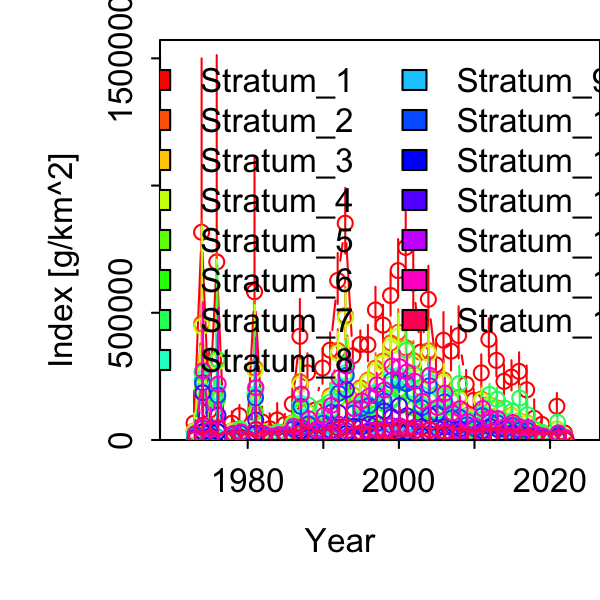

The table this chart was drawn from, first rows:
Category, Time, Stratum, Units, Estimate, Std. Error for Estimate, Std. Error for ln(Estimate)
1, 1973, Stratum_1, [g/km^2], 66355, 71427, 1.076
1, 1974, Stratum_1, [g/km^2], 816519, 496506, 0.6081
1, 1975, Stratum_1, [g/km^2], 115764, 127648, 1.103
1, 1976, Stratum_1, [g/km^2], 699755, 539448, 0.7709
1, 1977, Stratum_1, [g/km^2], 1200, 1310, 1.092
1, 1978, Stratum_1, [g/km^2], 65779, 35214, 0.5353
1, 1979, Stratum_1, [g/km^2], 95525, 34849, 0.3648
1, 1980, Stratum_1, [g/km^2], 8316, 6849, 0.8236
1, 1981, Stratum_1, [g/km^2], 582653, 374877, 0.6434
1, 1982, Stratum_1, [g/km^2], 70876, 43790, 0.6178
1, 1983, Stratum_1, [g/km^2], 44017, 38311, 0.8704
1, 1984, Stratum_1, [g/km^2], 78396, 48349, 0.6167
1, 1985, Stratum_1, [g/km^2], 60660, 31834, 0.5248
1, 1986, Stratum_1, [g/km^2], 141326, 50922, 0.3603
1, 1987, Stratum_1, [g/km^2], 407614, 125245, 0.3073
1, 1988, Stratum_1, [g/km^2], 263856, 67775, 0.2569
1, 1989, Stratum_1, [g/km^2], 117669, 30223, 0.2568
1, 1990, Stratum_1, [g/km^2], 282855, 69523, 0.2458
1, 1991, Stratum_1, [g/km^2], 353454, 63635, 0.18
1, 1992, Stratum_1, [g/km^2], 626860, 99668, 0.159
1, 1993, Stratum_1, [g/km^2], 852137, 128557, 0.1509
1, 1994, Stratum_1, [g/km^2], 330659, 53168, 0.1608
1, 1995, Stratum_1, [g/km^2], 375481, 51388, 0.1369
1, 1996, Stratum_1, [g/km^2], 374349, 70956, 0.1895
1, 1997, Stratum_1, [g/km^2], 511067, 83763, 0.1639
1, 1998, Stratum_1, [g/km^2], 451529, 73408, 0.1626
1, 1999, Stratum_1, [g/km^2], 567782, 85553, 0.1507
1, 2000, Stratum_1, [g/km^2], 665904, 113605, 0.1706
1, 2001, Stratum_1, [g/km^2], 756930, 128475, 0.1697
1, 2002, Stratum_1, [g/km^2], 617232, 118117, 0.1914
1, 2003, Stratum_1, [g/km^2], 345644, 82056, 0.2374
1, 2004, Stratum_1, [g/km^2], 552792, 118616, 0.2146
1, 2005, Stratum_1, [g/km^2], 295718, 72760, 0.246
1, 2006, Stratum_1, [g/km^2], 392144, 97420, 0.2484
1, 2007, Stratum_1, [g/km^2], 349385, 85868, 0.2458
1, 2008, Stratum_1, [g/km^2], 410551, 101242, 0.2466
1, 2009, Stratum_1, [g/km^2], 219034, 50150, 0.229
1, 2010, Stratum_1, [g/km^2], 155935, 39162, 0.2511
1, 2011, Stratum_1, [g/km^2], 263891, 64280, 0.2436
1, 2012, Stratum_1, [g/km^2], 395666, 74727, 0.1889
1, 2013, Stratum_1, [g/km^2], 312936, 69543, 0.2222
1, 2014, Stratum_1, [g/km^2], 230481, 58221, 0.2526
1, 2015, Stratum_1, [g/km^2], 247049, 58924, 0.2385
1, 2016, Stratum_1, [g/km^2], 269769, 66232, 0.2455
1, 2017, Stratum_1, [g/km^2], 197057, 77892, 0.3953
1, 2018, Stratum_1, [g/km^2], 85524, 53422, 0.6246
1, 2019, Stratum_1, [g/km^2], 61316, 28488, 0.4646
1, 2020, Stratum_1, [g/km^2], 0, 0, 0
1, 2021, Stratum_1, [g/km^2], 132352, 44043, 0.3328
1, 2022, Stratum_1, [g/km^2], 27675, 15098, 0.5455
1, 1973, Stratum_2, [g/km^2], 35742, 39172, 1.096
1, 1974, Stratum_2, [g/km^2], 457846, 290205, 0.6338
1, 1975, Stratum_2, [g/km^2], 57700, 64744, 1.122
1, 1976, Stratum_2, [g/km^2], 317317, 265563, 0.8369
1, 1977, Stratum_2, [g/km^2], 633.9, 700.3, 1.105
1, 1978, Stratum_2, [g/km^2], 35739, 20807, 0.5822
1, 1979, Stratum_2, [g/km^2], 42878, 18415, 0.4295
1, 1980, Stratum_2, [g/km^2], 4690, 3867, 0.8244
1, 1981, Stratum_2, [g/km^2], 284300, 187785, 0.6605
1, 1982, Stratum_2, [g/km^2], 34454, 23255, 0.675
... 690 more rows
